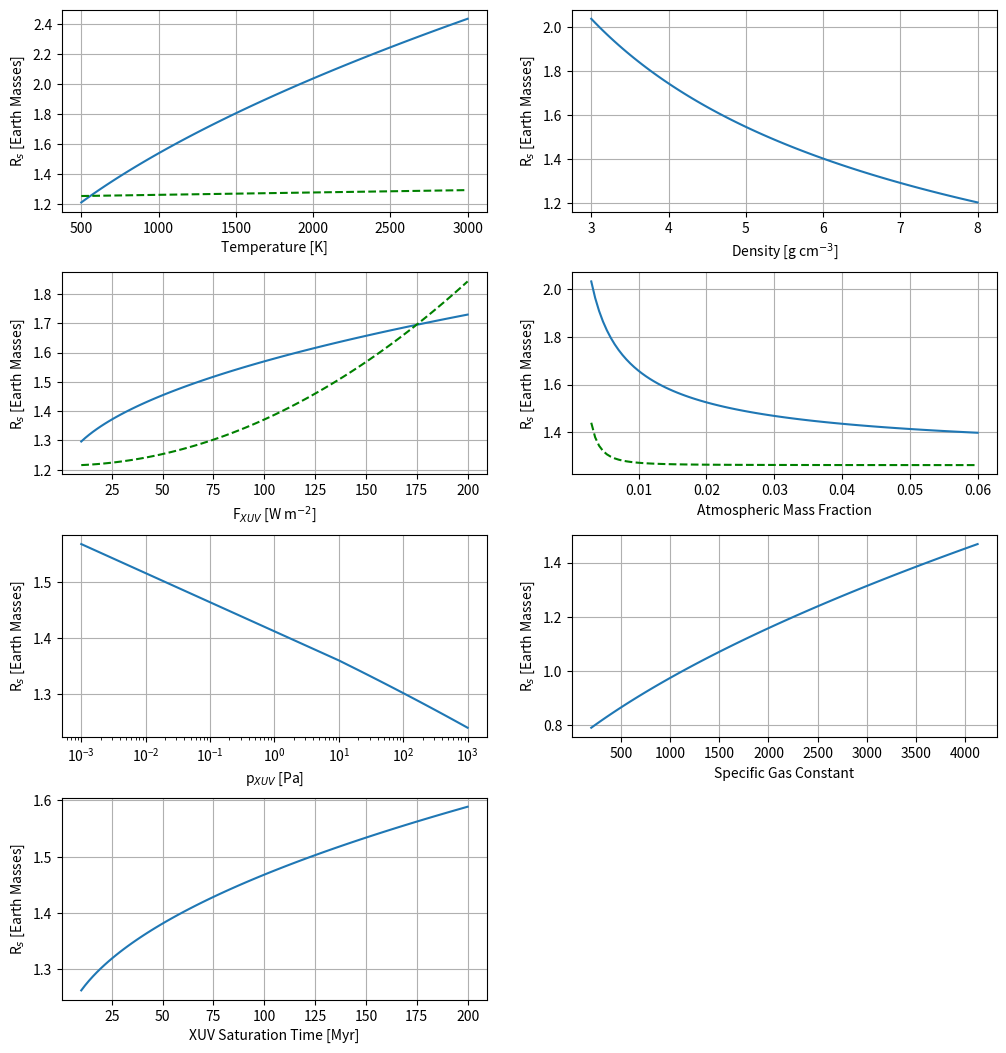

Here is the Python script that generated this plot:
from scipy.optimize import fsolve
from math import log, pi, exp
import numpy as np
import matplotlib.pyplot as plt


M_Earth = 5.97E24 #mass of Earth in [kg]
R_Earth = 6.37E6 #Earth radius [m]
R_H2 = 4124.0 #gas constant for H2 [J kg-1 K-1]
rho = 5510.0 #density of planets [kg m-3]
GG = 6.672E-11 #Gravitational constant [N m^2 kg^-2]
T = 880.0 #isothermal temp [K]
p_xuv = 0.1 #pressure at XUV level [Pa]
SECONDS_PER_YEAR = 3.154E7 #seconds in a year
e_xuv = 0.2 #XUV absorption efficiency
F_xuv = 55.0 #XUV flux at 0.1 AU

def calc_M(mass, time=1.0E8*SECONDS_PER_YEAR, FRAC=True):
    """
    Calculate the total mass lost from the atmosphere in the given amount of 
    time. If FRAC is true, return the remaining atmospheric fraction instead.
    """

    r = (3.0*mass/(4.0*pi*rho))**(1.0/3.0) #surface radius [m]
    M0 = 0.03*M_Earth #0.03*mass #initial atmosphere mass [kg]
    g = GG*mass/r**2.0 #gravity [m s-1]
    H = R_H2*T/g #scale height [m]

    def M_eqn(M):
        """
        The integrated mass loss equation, just the part that depends on M
        """

        val = (M-M0)*(2.0*H**2.0+2.0*H*r+r**2.0+2.0*H*(H+r)*log(4.0*pi*p_xuv*r**2.0/\
                (g*(M0-M)))+H**2.0*log(4.0*pi*p_xuv*r**2.0/(g*(M0-M)))**2.0)

        return val

    #define the constant terms
    const = -M_eqn(0)
    C = e_xuv*pi*F_xuv/(GG*mass)

    def solver_eqn(M):
        M_val = M_eqn(M)
        return M_val+const-C*r**5.0*time

    guess = M0/2.0
    result = fsolve(solver_eqn,guess)

    if FRAC:
        result = 1.0-result/M0

    return result

def calculate_rs(M0, time=1.0E8*SECONDS_PER_YEAR):
    #val = (3.0*M0*R_H2**2.0*T**2.0/(4.0*e_xuv*F_xuv*pi**2.0*time*GG*rho)*\
    #        log(4.5*p_xuv*R_Earth/(GG*M0*rho))**2.0)**0.25

    ln = log(4.5*p_xuv*R_Earth/(GG*M0*rho))
    rs = (1.5/pi)**0.5*((-2.0*GG*M0*R_H2*rho*T*(1.0+ln)\
            +(-GG*M0*R_H2**2.0*rho*T**2.0*(4.0*GG*M0*rho-3.0*e_xuv*F_xuv*time*\
            (2.0+2*ln+ln**2.0)))**0.5)/(GG*rho*(4.0*GG*M0*rho-3.0*e_xuv*F_xuv*time)))**0.5

    return rs
    


def calc_M_simple(mass, time=1.0E8*SECONDS_PER_YEAR, FRAC=True):
    """
    Calculate the total mass lost from the atmosphere in the given amount of 
    time. If FRAC is true, return the remaining atmospheric fraction instead.

    This version uses the simplified equation
    """

    r = (3.0*mass/(4.0*pi*rho))**(1.0/3.0) #surface radius [m]
    M0 = 0.06*M_Earth #initial atmosphere mass [kg]
    g = GG*mass/r**2.0 #gravity [m s-1]
    H = R_H2*T/g #scale height [m]


    #define the constant term
    C = e_xuv*pi*F_xuv/(GG*mass)

    def solver_eqn(M):
        val = M*(H**2.0*log(4.0*pi*p_xuv*r**2.0/(g*(M0-M)))**2.0)
        return val-C*r**5.0*time

    guess = M0/2.0
    result = fsolve(solver_eqn,guess)

    if FRAC:
        result = 1.0-result/M0

    return result


def M_over_time():
    masses = np.linspace(1,5,8)
    for m in masses:
        mass = m*M_Earth
        times = np.linspace(0,1.0E8*SECONDS_PER_YEAR,100)
        fracs = np.zeros(len(times))
        for i in range(len(times)):
            #print("Time [Myr] = %0.3f"%(times[i]/(1.0E6*SECONDS_PER_YEAR)))
            try:
                fracs[i] = calc_M(mass,time=times[i])
            except:
                print("For %0.1f Earth masses cutoff at: %0.1f Myr"%\
                        (m,times[i]/(1.0E6*SECONDS_PER_YEAR)))
                break
        plt.plot(times/(1.0E6*SECONDS_PER_YEAR),fracs, label="%0.1f M$_{Earth}$"%(m))

    plt.xlabel("Time [Myr]")
    plt.ylabel("Remaining Atmospheric\nFraction")
    plt.grid()
    plt.legend()
    plt.show()


def M_frac_at_100Myr():
    masses = np.linspace(1.5,10,100)
    time_sec = 1.0E8*SECONDS_PER_YEAR

    fracs_norm = np.zeros(len(masses))
    fracs_simple = np.zeros(len(masses))
    for i in range(len(masses)):
        try:
            fracs_norm[i] = calc_M(masses[i]*M_Earth, time=time_sec)
        except:
            continue
        try:
            fracs_simple[i] = calc_M_simple(masses[i]*M_Earth, time=time_sec)
        except:
            continue

    lim = calculate_rs(M_Earth*0.03, time=time_sec)
    mass = rho*4.0/3.0*pi*lim**3.0
    print("cutoff at: r=%0.3f, M=%0.3f"%(lim/R_Earth, mass/M_Earth))

    plt.plot(masses,fracs_norm,"b:", linewidth=4, label="Complete")
    plt.plot(masses,fracs_simple, "r--",label="Simple", linewidth=4)
    plt.legend()
    plt.grid()
    plt.xlabel("Mass [M$_{Earth}$]")
    plt.ylabel("Remaining Atmospheric\nFraction")
    plt.show()




def get_vs(r_s, T, rho, F_xuv, a, e_xuv, p_xuv, R, time):
    log_val = log(9.0*p_xuv/(4.0*a*GG*pi*rho**2*r_s**2))
    v1 = 16.0*a*r_s**5.0*GG*pi**2*rho
    v2 = -9.0*e_xuv*F_xuv*pi*r_s**2*time/rho
    v3 = 24.0*a*pi*R*r_s**3*T
    v4 = 18.0*a*R**2*r_s*T**2/(GG*rho)
    v5 = 24.0*a*pi*R*r_s**3*T*log_val
    v6 = 18.0*a*R**2*r_s*T**2/(GG*rho)*log_val
    v7 = 9.0*a*R**2*r_s*T**2/(GG*rho)*log_val**2
    return (v1,v2,v3,v4,v5,v6,v7)

def print_vs(vs):
    v1,v2,v3,v4,v5,v6,v7 = vs
    print("v1 = %2.3e"%(v1))
    print("v2 = %2.3e"%(v2))
    print("v3 = %2.3e"%(v3))
    print("v4 = %2.3e"%(v4))
    print("v5 = %2.3e"%(v5))
    print("v6 = %2.3e"%(v6))
    print("v7 = %2.3e"%(v7))
    print("Sum = %2.3e"%(v1+v2+v3+v4+v5+v6+v7))

def rs_cutoff(T, rho, F_xuv, a, e_xuv, p_xuv, R, time):
    
    guess = R_Earth*4.0 #guess the radius is at 4 Earth radii

    def eqn_rs(r_s):
        v1,v2,v3,v4,v5,v6,v7 = get_vs(r_s, T, rho, F_xuv, a, e_xuv, p_xuv, R, time)
        return v1+v2+v3+v4+v5+v6+v7

    result = fsolve(eqn_rs, guess)

    return result

TEMP = 0 #isothermal temperature
DENS = 1 #core density
FLUX = 2 #XUV flux
ATMO = 3 #atmospheric mass fraction
EFFI = 4 #XUV absorption efficiency
PRES = 5 #pressure where XUV is absorbed
GASC = 6 #specific gas constant
TIME = 7 #XUV saturation time
param_labels = {0: "Temperature [K]",
                1: "Density [g cm$^{-3}$]",
                2: "F$_{XUV}$ [W m$^{-2}$]",
                3: "Atmospheric Mass Fraction",
                4: "XUV Absorption Efficiency",
                5: "p$_{XUV}$ [Pa]",
                6: "Specific Gas Constant",
                7: "XUV Saturation Time [Myr]"}
def vary_parameter(param_min, param_max, param_type, count=100, save_fig=False,\
        show_fig=True):
    """
    Plot the effect of a single parameter on the cutoff radius.

    Inputs:
    param_min - the minimum value to look at for the given parameter
    param_max - the maximum value to look at for the given parameter
    param_type - which parameter is being looked at (see above list)
    count - the number of points to calculate
    save_fig - whether to save the figure to file, plot not shown if true
    show_fig - whether to show the figure or not

    IMPORTANT:
    When passing in a density pass it in in g/cc, it will be converted to kg/m3
    When passing in XUV sat time, pass it in in Myr
    """
    #the default parameters
    T = 880.0
    rho = 5510.0
    F_xuv = 55.0
    a = 0.03
    e_xuv = 0.2
    p_xuv = 0.1
    R = R_H2
    time = 1.0E8*SECONDS_PER_YEAR

    param_vals = np.linspace(param_min, param_max, count)
    results = np.zeros(count)

    analytic = np.zeros(count)
    
    def analytic_eqn(T, F, a):
        val = 100.0*T + 100.0*F**2.0 + 1.0/a**2.4 + R_Earth*1.2

        return val

    for i in range(count):
        param = param_vals[i]
        
        if param_type == TEMP:
            results[i] = rs_cutoff(param, rho, F_xuv, a, e_xuv, p_xuv, R, time)
            #analytic[i] = 1.65*param*F_xuv/a + R_Earth*1.05
            analytic[i] = analytic_eqn(param, F_xuv, a)

        if param_type == DENS:
            results[i] = rs_cutoff(T, param*1000.0, F_xuv, a, e_xuv, p_xuv, R, time)

        if param_type == FLUX:
            results[i] = rs_cutoff(T, rho, param, a, e_xuv, p_xuv, R, time)
            analytic[i] = analytic_eqn(T, param, a)


        if param_type == ATMO:
            results[i] = rs_cutoff(T, rho, F_xuv, param, e_xuv, p_xuv, R, time)
            analytic[i] = analytic_eqn(T, F_xuv, param)

        if param_type == EFFI:
            results[i] = rs_cutoff(T, rho, F_xuv, a, param, p_xuv, R, time)

        if param_type == PRES:
            results[i] = rs_cutoff(T, rho, F_xuv, a, e_xuv, param, R, time)

        if param_type == GASC:
            results[i] = rs_cutoff(T, rho, F_xuv, a, e_xuv, p_xuv, param, time)

        if param_type == TIME:
            results[i] = rs_cutoff(T, rho, F_xuv, a, e_xuv, p_xuv, R, \
                    param*(1.0E6)*SECONDS_PER_YEAR)


    plt.plot(param_vals, results/R_Earth)
    plt.xlabel(param_labels[param_type])
    plt.ylabel("R$_{s}$ [Earth Masses]")
    plt.grid()

    if param_type == TEMP or param_type == FLUX or param_type == ATMO:
        plt.plot(param_vals, analytic/R_Earth, "g--")

    if param_type == PRES:
        plt.xscale('log')
    
    if show_fig:
        plt.show()

    if save_fig:
        title = "vary_param_%d"%(param_type)
        print("Saving figure as: "+title) 
        plt.savefig(title)
    


def all_params_plotted():
    fig, axs = plt.subplots(4,2, figsize=(11,11))
    fig.subplots_adjust(hspace=0.3, top=0.95, bottom=0.05, left=0.1, right=0.95)

    plt.axes(axs[0,0])
    vary_parameter(500.0, 3000.0, TEMP, show_fig=False)

    plt.sca(axs[0,1])
    vary_parameter(3.0,8.0, DENS, show_fig=False)

    plt.axes(axs[1,0])
    vary_parameter(10,200,FLUX, show_fig=False)

    plt.axes(axs[1,1])
    vary_parameter(0.003, 0.06, ATMO, show_fig=False)

    plt.axes(axs[2,0])
    vary_parameter(0.001,1000, PRES, show_fig=False)

    plt.axes(axs[2,1])
    vary_parameter(200,R_H2, GASC, show_fig=False)

    plt.axes(axs[3,0])
    vary_parameter(10,200, TIME, show_fig=False)

    plt.delaxes(axs[3,1])
    plt.show()

#vary_parameter(500.0, 3000.0, TEMP)
#vary_parameter(3.0,8.0, DENS)
#vary_parameter(1,200,FLUX)
#vary_parameter(0.003, 0.3, ATMO)
#vary_parameter(0.001,1000, PRES)
#vary_parameter(200,R_H2, GASC)
#vary_parameter(10,1000, TIME)

all_params_plotted()


#r = rs_cutoff(T, rho, F_xuv, 0.03, e_xuv, p_xuv, R_H2, time=1.0E8*SECONDS_PER_YEAR)
#print("r=%0.2f"%(r/R_Earth))
